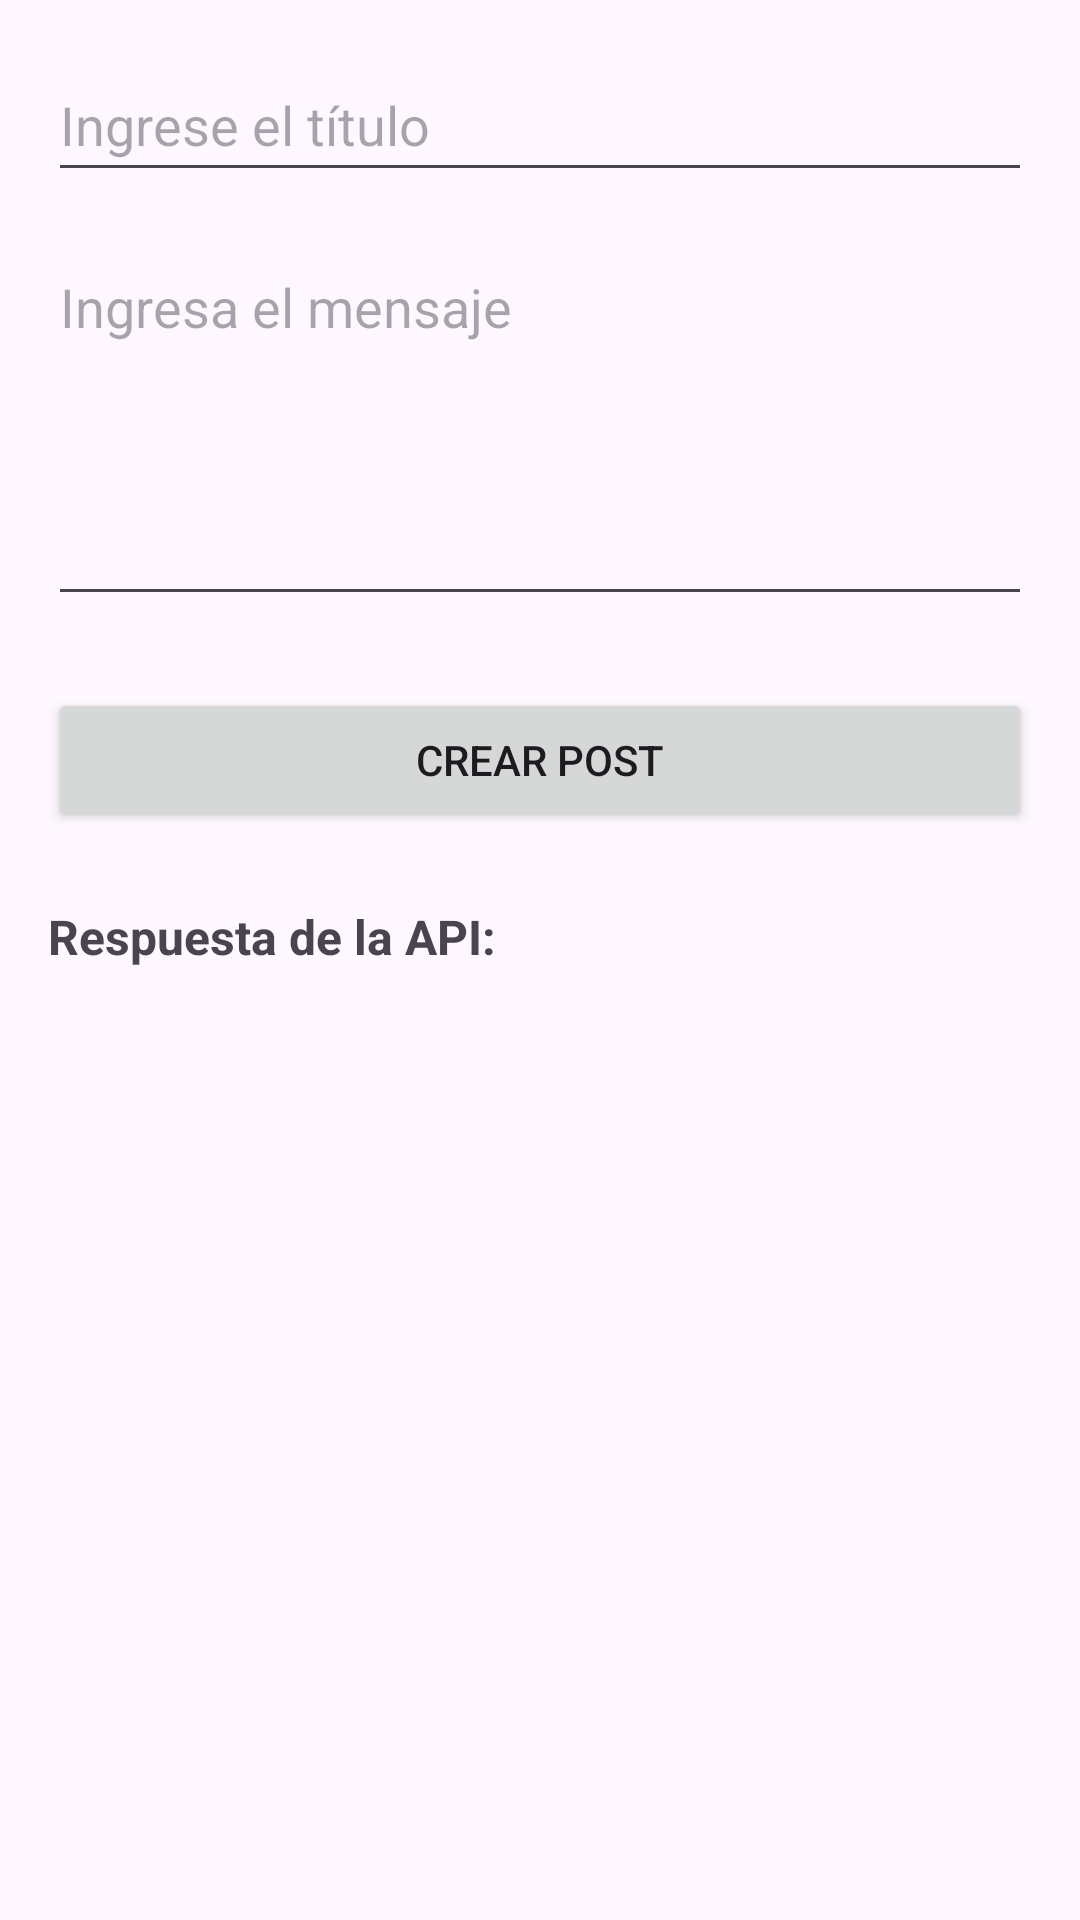

Here is an Android app screen rendered from its layout file. Give the layout XML and the strings, colors and styles it references.
<!-- AndroidManifest.xml: application theme Theme.ConsumoDeApisConVolley -->
<!-- res/layout/activity_post.xml -->
<?xml version="1.0" encoding="utf-8"?>
<LinearLayout xmlns:android="http://schemas.android.com/apk/res/android"
    xmlns:tools="http://schemas.android.com/tools"
    android:layout_width="match_parent"
    android:layout_height="match_parent"
    android:orientation="vertical"
    android:padding="16dp"
    tools:context=".PostActivity">

    <EditText
    android:id="@+id/editTextTitle"
    android:layout_width="match_parent"
    android:layout_height="wrap_content"
    android:hint="Ingrese el título"
    android:inputType="textCapSentences"
    android:minHeight="48dp" />

    <EditText
        android:id="@+id/editTextBody"
        android:layout_width="match_parent"
        android:layout_height="wrap_content"
        android:layout_marginTop="16dp"
        android:hint="Ingresa el mensaje"
        android:inputType="textMultiLine"
        android:lines="5"
        android:gravity="top"
        android:minHeight="48dp" />

    <Button
        android:id="@+id/buttonSubmit"
        android:layout_width="match_parent"
        android:layout_height="wrap_content"
        android:layout_marginTop="24dp"
        android:text="Crear Post" />

    <TextView
        android:id="@+id/textViewResponse"
        android:layout_width="match_parent"
        android:layout_height="wrap_content"
        android:layout_marginTop="24dp"
        android:text="Respuesta de la API:"
        android:textStyle="bold"
        android:textSize="16sp"/>

    <TextView
        android:id="@+id/textViewApiResult"
        android:layout_width="match_parent"
        android:layout_height="wrap_content"
        android:layout_marginTop="8dp"
        android:text=""
        android:textSize="14sp"/>

</LinearLayout>
<!-- resources referenced by this layout -->
<resources>
  <style name="Theme.ConsumoDeApisConVolley" parent="Base.Theme.ConsumoDeApisConVolley" />
  <style name="Base.Theme.ConsumoDeApisConVolley" parent="Theme.Material3.DayNight.NoActionBar">
          
          
      </style>
</resources>
